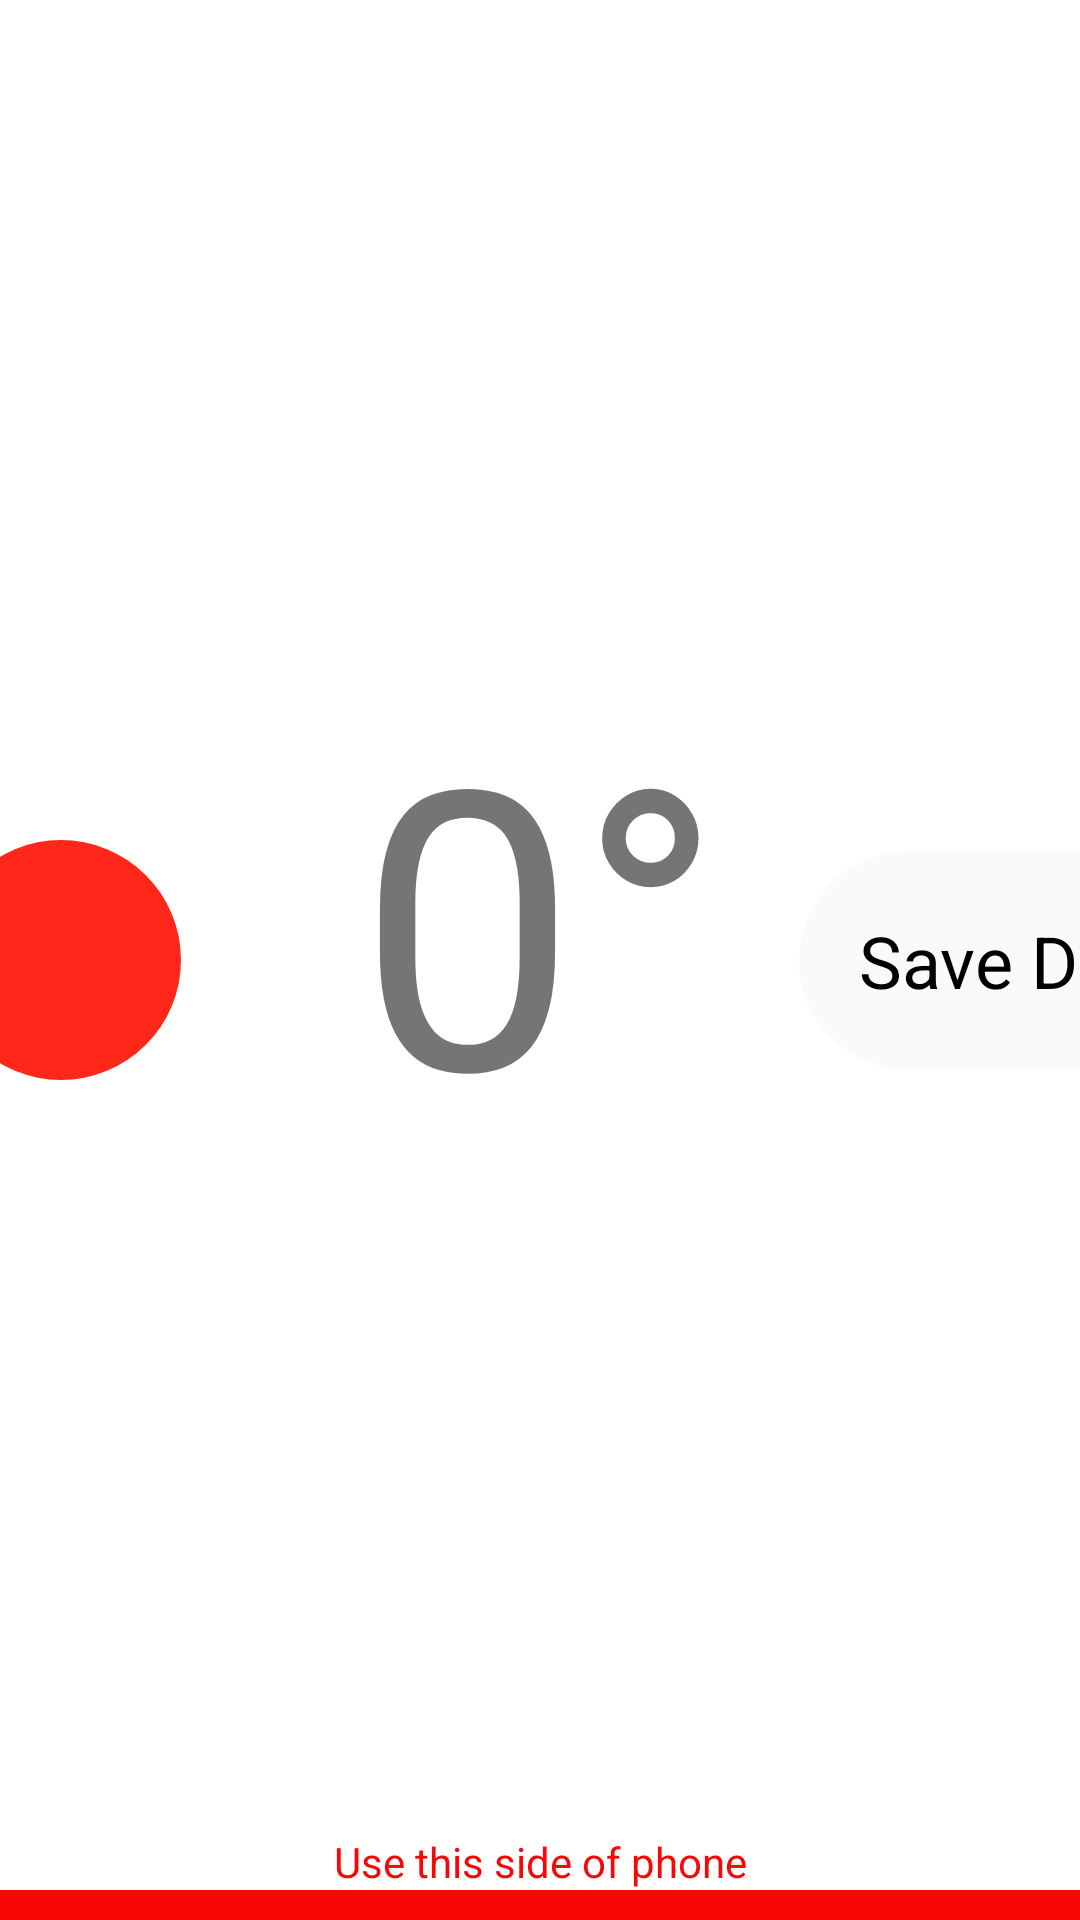

Android layout source for this screen:
<!-- AndroidManifest.xml: application theme Theme.ElectroGoniometer -->
<!-- res/layout/page_goniometer.xml -->
<?xml version="1.0" encoding="utf-8"?>
<androidx.constraintlayout.widget.ConstraintLayout
    xmlns:android="http://schemas.android.com/apk/res/android"
    xmlns:app="http://schemas.android.com/apk/res-auto"
    xmlns:tools="http://schemas.android.com/tools"
    android:layout_width="match_parent"
    android:layout_height="match_parent"
    android:layout_marginBottom="20dp">
    <TextView
        android:id="@+id/angle"
        android:layout_width="280dp"
        android:layout_height="280dp"
        android:padding="1dp"
        android:textSize="130dp"
        android:gravity="center"
        app:layout_constraintStart_toStartOf="parent"
        app:layout_constraintEnd_toEndOf="parent"
        app:layout_constraintTop_toTopOf="parent"
        app:layout_constraintBottom_toTopOf="@+id/blinking_text"
        android:text="0°"/>
    <ImageView
        android:id="@+id/playIcon"
        android:layout_width="120dp"
        android:layout_height="120dp"
        android:src="@drawable/ic_record_button"
        app:layout_constraintStart_toStartOf="parent"
        app:layout_constraintTop_toTopOf="parent"
        app:layout_constraintBottom_toBottomOf="parent"
        app:layout_constraintEnd_toStartOf="@+id/angle"/>
    <TextView
        android:id="@+id/save_data_button"
        android:layout_width="wrap_content"
        android:layout_height="wrap_content"
        android:background="@drawable/white_rounded_button"
        android:text="Save Data"
        android:textSize="24dp"
        android:padding="20dp"
        android:textColor="@color/black"
        app:layout_constraintTop_toTopOf="parent"
        app:layout_constraintBottom_toBottomOf="parent"
        app:layout_constraintEnd_toEndOf="parent"
        app:layout_constraintStart_toEndOf="@+id/angle"/>
    <TextView
        android:id="@+id/title"
        android:layout_width="wrap_content"
        android:layout_height="wrap_content"
        app:layout_constraintStart_toStartOf="@+id/playIcon"
        app:layout_constraintTop_toTopOf="parent"
        android:text="test"
        android:layout_marginStart="26dp"
        android:textColor="#50FFFFFF"
        android:textSize="24dp"/>
    <View
        android:id="@+id/guide"
        android:layout_width="match_parent"
        android:layout_height="10dp"
        app:layout_constraintStart_toStartOf="parent"
        app:layout_constraintEnd_toEndOf="parent"
        app:layout_constraintBottom_toBottomOf="parent"
        android:background="#F80707"/>
    <TextView
        android:id="@+id/blinking_text"
        android:layout_width="wrap_content"
        android:layout_height="wrap_content"
        android:text="Use this side of phone"
        android:textColor="#F80707"
        app:layout_constraintStart_toStartOf="parent"
        app:layout_constraintEnd_toEndOf="parent"
        app:layout_constraintBottom_toTopOf="@+id/guide"/>

    <TextView
        android:id="@+id/z_angle"
        android:layout_width="wrap_content"
        android:layout_height="wrap_content"
        android:text="TextView"
        android:textSize="15dp"
        android:visibility="invisible"
        app:layout_constraintBottom_toBottomOf="parent"
        app:layout_constraintEnd_toEndOf="parent"
        app:layout_constraintHorizontal_bias="0.498"
        app:layout_constraintStart_toStartOf="parent"
        app:layout_constraintTop_toTopOf="parent"
        app:layout_constraintVertical_bias="0.187" />
</androidx.constraintlayout.widget.ConstraintLayout>
<!-- resources referenced by this layout -->
<resources>
  <color name="black">#FF000000</color>
  <!-- drawable ic_record_button (drawable) -->
  <vector android:height="24dp" android:tint="#FF261A"
      android:viewportHeight="24" android:viewportWidth="24"
      android:width="24dp" xmlns:android="http://schemas.android.com/apk/res/android">
      <path android:fillColor="@android:color/white" android:pathData="M12,12m-8,0a8,8 0,1 1,16 0a8,8 0,1 1,-16 0"/>
  </vector>
  <!-- drawable white_rounded_button (drawable) -->
  <?xml version="1.0" encoding="utf-8"?>
  <shape xmlns:android="http://schemas.android.com/apk/res/android"
      android:shape="rectangle">
      <solid android:color="#FBFAFA"/>
      <corners android:radius="150dp"/>
  </shape>
  <style name="Theme.ElectroGoniometer" parent="Theme.MaterialComponents.DayNight.DarkActionBar">
          
          <item name="colorPrimary">@color/purple_500</item>
          <item name="colorPrimaryVariant">@color/purple_700</item>
          <item name="colorOnPrimary">@color/white</item>
          
          <item name="colorSecondary">@color/teal_200</item>
          <item name="colorSecondaryVariant">@color/teal_700</item>
          <item name="colorOnSecondary">@color/black</item>
          
          <item name="android:statusBarColor" tools:targetApi="l">?attr/colorPrimaryVariant</item>
          
      </style>
  <color name="purple_500">#FF6200EE</color>
  <color name="purple_700">#FF3700B3</color>
  <color name="white">#FFFFFFFF</color>
  <color name="teal_200">#FF03DAC5</color>
  <color name="teal_700">#FF018786</color>
</resources>
